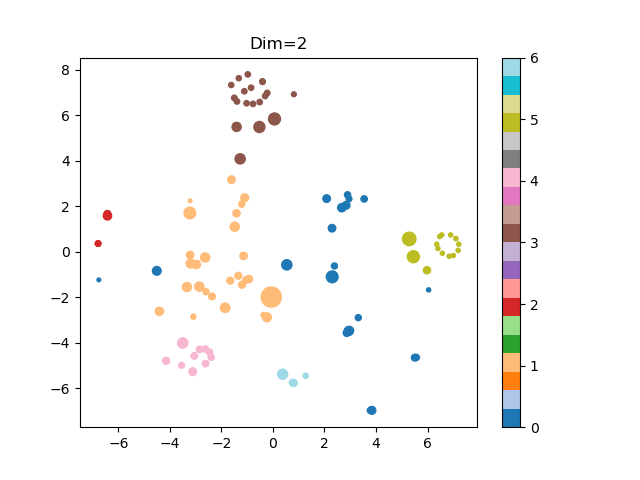

The table this chart was drawn from, first rows:
, id, text, agg_bert_row, answer_length, x_position, y_position
0, 1, Radical ideas, 1, 14, -3.09, -2.847
1, 2, No judgement, 3, 12, 0.8113, 6.929
2, 3, speed dating, 0, 12, 5.499, -4.65
3, 4, Make multiple ideas, 1, 19, -2.599, -1.75
4, 5, Yes and, 0, 7, -6.761, -1.228
5, 6, social interaction, 0, 19, 3.313, -2.888
6, 7, Quantity over quality, 2, 22, -6.43, 1.671
7, 8, Encourage wild ideas, 4, 20, -3.056, -4.567
8, 9, Be visual, 5, 9, 6.577, -0.05781
9, 10, Encourage wild ideas, 4, 20, -2.461, -4.406
10, 11, one conversation at a time, 0, 26, 2.866, -3.557
11, 12, Be visual, 5, 10, 7.101, 0.5864
12, 13, Stay focused on topic, 6, 21, 0.8041, -5.759
13, 14, Stay on topics, 6, 14, 1.27, -5.442
14, 15, dont judge the idea, 1, 19, -1.215, 2.097
15, 16, Defer judgement, 3, 15, -0.5148, 6.586
16, 17, include all wild ideas too, 4, 26, -4.15, -4.783
17, 18, Don't judge other people's ideas, 1, 32, -1.099, 2.381
18, 19, No one should be able to say that's my i…, 1, 43, -1.485, 1.11
19, 20, Defer judgement on ideas, DONT judge the…, 3, 54, -1.275, 4.09
20, 21, Know your users, they are not u, 0, 31, 2.839, 2.051
21, 22, Go for quantity, 2, 16, -6.79, 0.368
22, 23, Users are not you, 0, 17, 2.954, 2.331
23, 24, be visual, 5, 9, 6.405, 0.153
24, 25, Dont hate, just come up with ideas dont …, 1, 71, -3.227, 1.712
25, 26, Defer Judgement, 3, 15, -0.3041, 6.852
26, 27, Embrace wild ideas, 4, 18, -3.549, -4.98
27, 28, Defer judgement, 3, 15, -1.025, 6.533
28, 29, Quantity over quality, 2, 21, -6.428, 1.677
29, 30, Be visual, 5, 9, 6.899, 0.7465
30, 31, Stay focused on the topic, 6, 25, 0.7708, -5.747
31, 32, defer judgement, 3, 15, -0.8502, 7.217
32, 33, Generate a lot of ideas, 1, 23, -2.365, -1.956
33, 34, make sure you talk to the target audienc…, 0, 71, 2.299, -1.095
34, 35, Dont shoot down others ideas, 1, 28, -1.141, -0.1761
35, 36, defer judgement, 3, 16, -1.501, 6.769
36, 37, Know thy users, for they are not you, 0, 36, 2.673, 1.945
37, 38, You should encourage wild ideas, 4, 31, -3.117, -5.262
38, 39, Go for quantity, 2, 15, -6.79, 0.3691
39, 40, Encourage wild ideas, 4, 20, -2.4, -4.63
40, 41, Defer judgement, 3, 15, -1.397, 6.613
41, 42, Diversity of ideas, 1, 18, -4.359, -2.607
42, 43, Come up with as many ideas as possible, 1, 38, -3.198, -0.5072
43, 44, Defer judgement means coming up with ide…, 3, 74, 0.05939, 5.844
44, 45, Stay focused on topic, 6, 21, 0.8035, -5.759
45, 46, Defer judgment, 3, 14, -1.328, 7.635
46, 47, Encourage wild ideas, 4, 20, -2.622, -4.909
47, 48, Stay focused on topic, 6, 21, 0.8047, -5.76
48, 49, Being visual helps other understand your…, 5, 75, 5.451, -0.2098
49, 50, Be visual, 5, 9, 7.003, -0.1589
50, 51, defer judgement to others, let others pa…, 3, 63, -0.5282, 5.491
51, 52, Defer Judgement, 3, 15, -0.7747, 6.506
52, 53, Staying focused and on topic when discus…, 6, 52, 0.3763, -5.375
53, 54, Come up with as many ideas as possible, 1, 38, -3.198, -0.5066
54, 55, Building empathy with the people you're …, 0, 54, 0.5373, -0.5664
55, 56, Defer judgement, 3, 16, -0.2249, 6.984
56, 57, Not think they are me, 0, 21, 3.54, 2.329
57, 58, defer judgement, 3, 15, -1.112, 7.061
58, 59, Be visual in your ideation., 5, 27, 5.979, -0.8038
59, 60, Initially Include as many ideas as possi…, 1, 44, -2.86, -1.524
... 50 more rows
